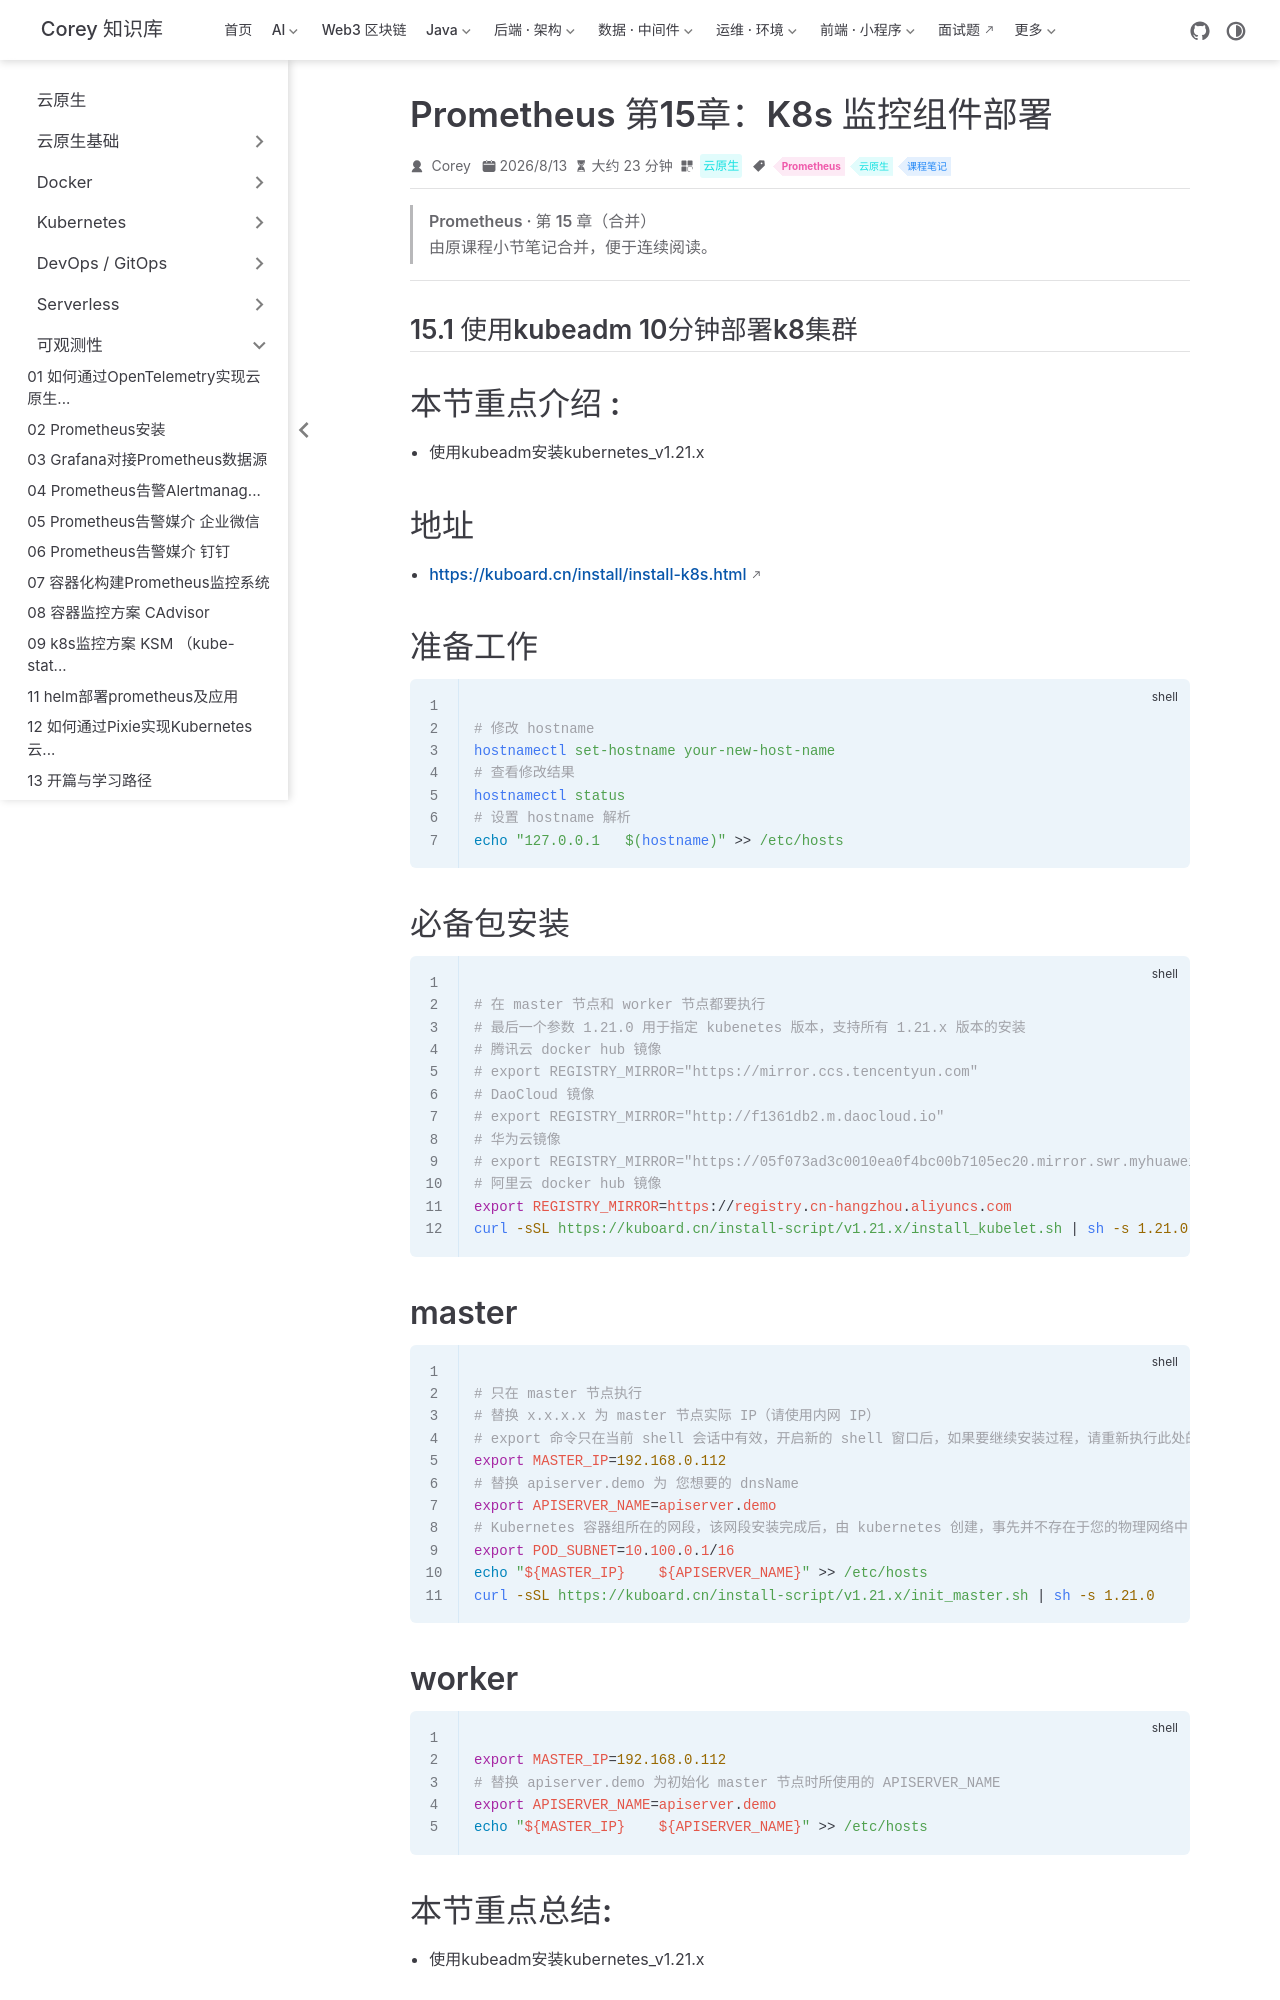

repository: code-corey/code-corey.github.io · page: 云原生/observability/observability-27-prom-ch15-K8s-监控组件部署.html · generator: jekyll

---
title: Prometheus 第15章：K8s 监控组件部署
sidebarGroup: 可观测性
shortTitle: 27 K8s 监控组件部署
order: 27
date: 2026-08-13
category: 云原生
tag:
  - Prometheus
  - 云原生
  - 课程笔记
description: Prometheus 第15章（K8s 监控组件部署）合并笔记
---

> **Prometheus · 第 15 章（合并）**
>
> 由原课程小节笔记合并，便于连续阅读。

---

## 15.1 使用kubeadm 10分钟部署k8集群

# 本节重点介绍 : 
- 使用kubeadm安装kubernetes_v1.21.x

# 地址
- https://kuboard.cn/install/install-k8s.html
# 准备工作
```shell script

# 修改 hostname
hostnamectl set-hostname your-new-host-name
# 查看修改结果
hostnamectl status
# 设置 hostname 解析
echo "127.0.0.1   $(hostname)" >> /etc/hosts

```

# 必备包安装
```shell script

# 在 master 节点和 worker 节点都要执行
# 最后一个参数 1.21.0 用于指定 kubenetes 版本，支持所有 1.21.x 版本的安装
# 腾讯云 docker hub 镜像
# export REGISTRY_MIRROR="https://mirror.ccs.tencentyun.com"
# DaoCloud 镜像
# export REGISTRY_MIRROR="http://f1361db2.m.daocloud.io"
# 华为云镜像
# export REGISTRY_MIRROR="https://05f073ad3c0010ea0f4bc00b7105ec20.mirror.swr.myhuaweicloud.com"
# 阿里云 docker hub 镜像
export REGISTRY_MIRROR=https://registry.cn-hangzhou.aliyuncs.com
curl -sSL https://kuboard.cn/install-script/v1.21.x/install_kubelet.sh | sh -s 1.21.0

```

# master 
```shell script

# 只在 master 节点执行
# 替换 x.x.x.x 为 master 节点实际 IP（请使用内网 IP）
# export 命令只在当前 shell 会话中有效，开启新的 shell 窗口后，如果要继续安装过程，请重新执行此处的 export 命令
export MASTER_IP=192.168.0.112
# 替换 apiserver.demo 为 您想要的 dnsName
export APISERVER_NAME=apiserver.demo
# Kubernetes 容器组所在的网段，该网段安装完成后，由 kubernetes 创建，事先并不存在于您的物理网络中
export POD_SUBNET=10.100.0.1/16
echo "${MASTER_IP}    ${APISERVER_NAME}" >> /etc/hosts
curl -sSL https://kuboard.cn/install-script/v1.21.x/init_master.sh | sh -s 1.21.0
 

```

# worker
```shell script

export MASTER_IP=192.168.0.112
# 替换 apiserver.demo 为初始化 master 节点时所使用的 APISERVER_NAME
export APISERVER_NAME=apiserver.demo
echo "${MASTER_IP}    ${APISERVER_NAME}" >> /etc/hosts

```

# 本节重点总结: 
- 使用kubeadm安装kubernetes_v1.21.x

## 15.10 在k8s部署grafana-deployment并导入k8s大盘
